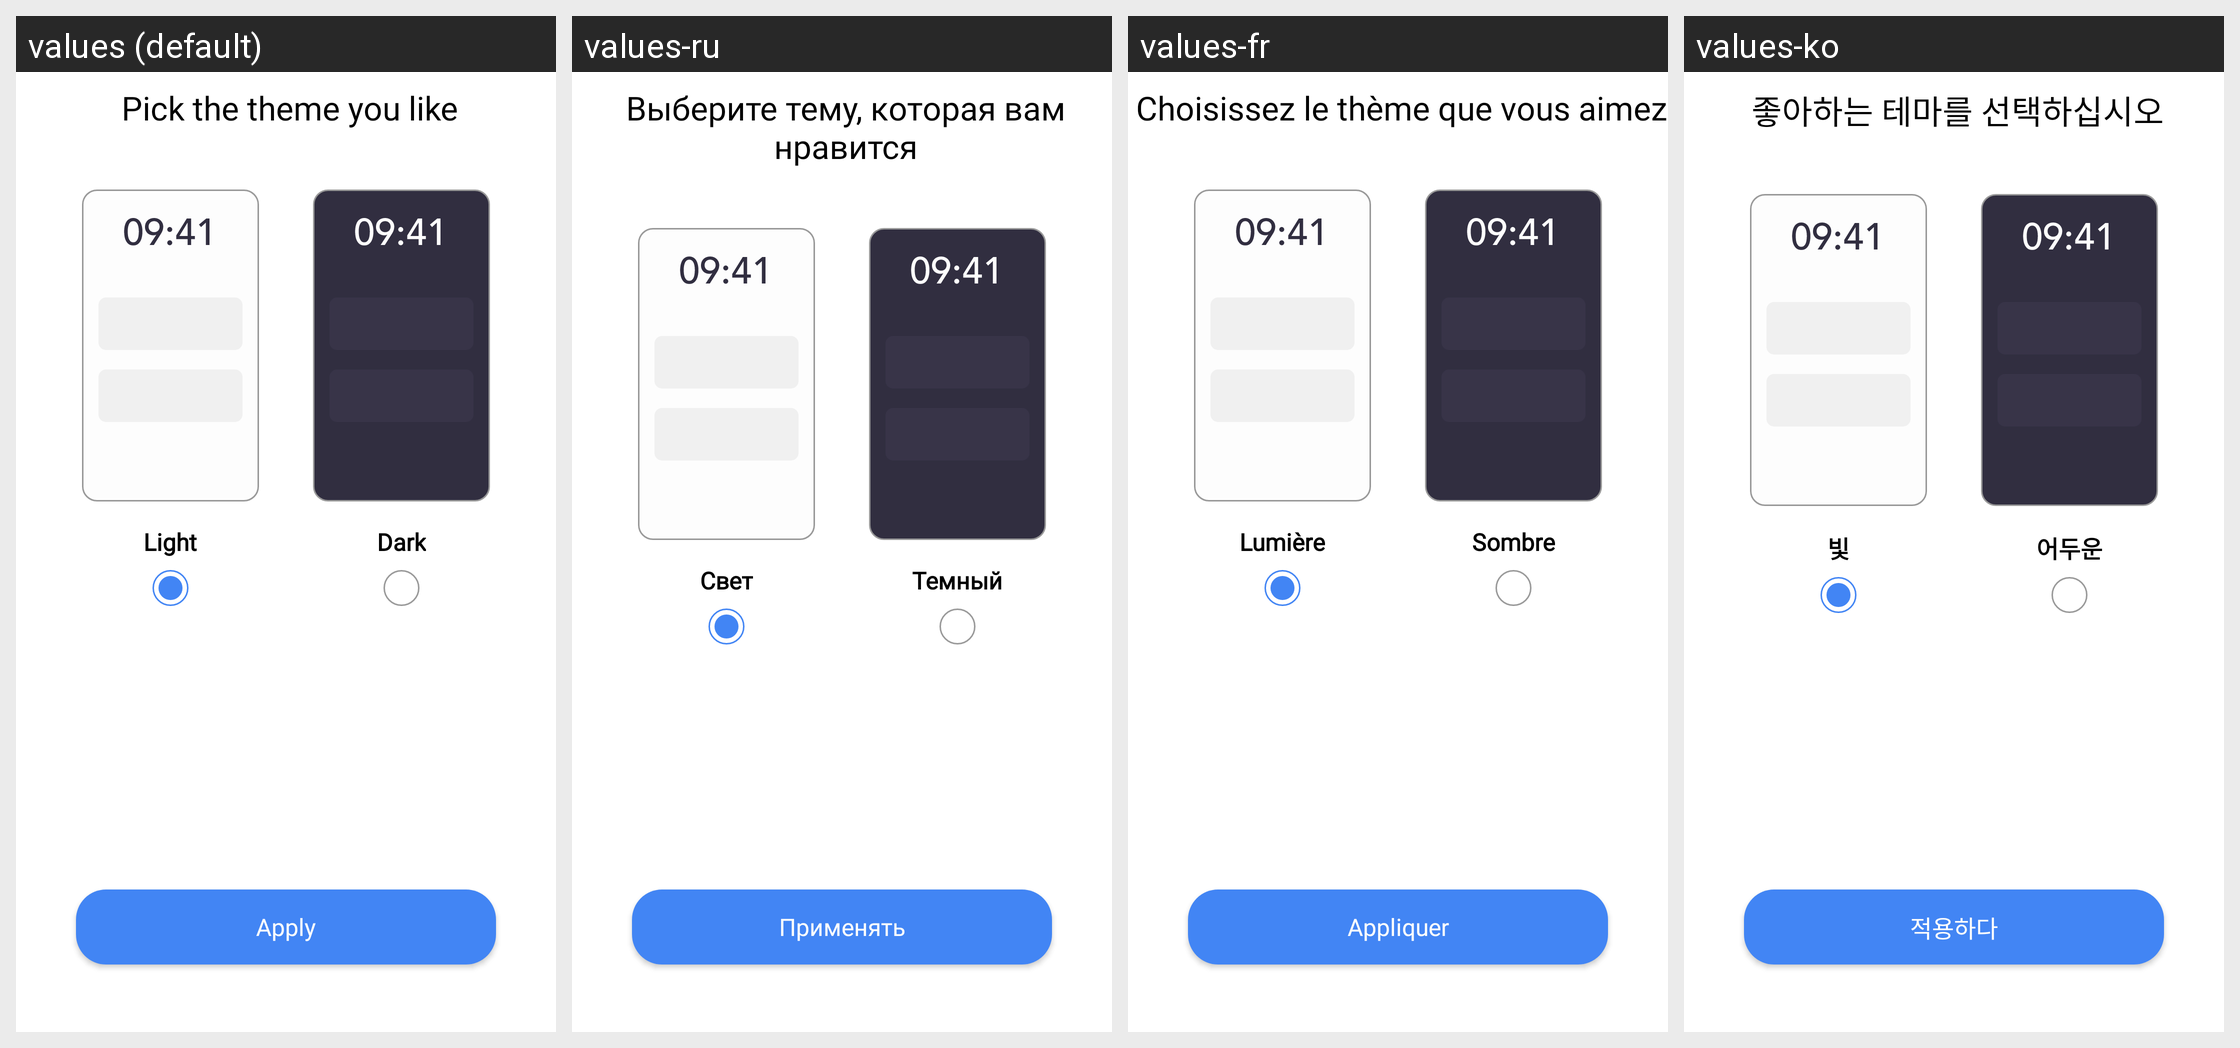

Here is an Android app screen in its default locale and in the app's own translations. Write out the translated-string differences for the strings that appear on this screen.
Android screen res/layout/activity_theme_screen.xml rendered under 4 locales, left to right: values (default), values-ru, values-fr, values-ko. Device: Nexus 5 (rendered at 1080×1920; each locale shown at half size, 540×960, under a caption strip naming it); theme AppTheme.
Other locales in the repository, not shown: values-ar, values-bn, values-de, values-en, values-es, values-hi, values-in, values-it, values-pt.
Strings drawn on this screen, with the default value and each locale's value (text and hints the layout hard-codes, and strings that could not be matched under every locale, appear in the picture but are not listed):

pick_the_theme_you_like
  values: Pick the theme you like
  values-ru: Выберите тему, которая вам нравится
  values-fr: Choisissez le thème que vous aimez
  values-ko: 좋아하는 테마를 선택하십시오

light
  values: Light
  values-ru: Свет
  values-fr: Lumière
  values-ko: 빛

dark
  values: Dark
  values-ru: Темный
  values-fr: Sombre
  values-ko: 어두운

apply
  values: Apply
  values-ru: Применять
  values-fr: Appliquer
  values-ko: 적용하다
